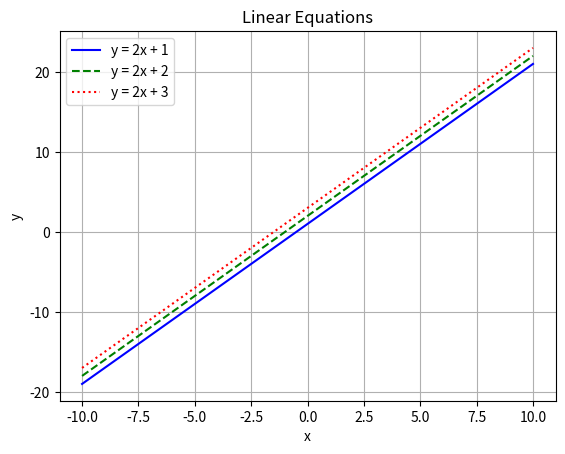

Write Python code to recreate this figure.
import numpy as np
import matplotlib.pyplot as plt

x = np.linspace(-10, 10, 100)  # x values from -10 to 10

# Equations of the lines
y1 = 2 * x + 1
y2 = 2 * x + 2
y3 = 2 * x + 3

plt.plot(x, y1, label="y = 2x + 1", color="blue")  # Blue line
plt.plot(x, y2, label="y = 2x + 2", color="green", linestyle="--")  # Green dashed line
plt.plot(x, y3, label="y = 2x + 3", color="red", linestyle=":")  # Red dotted line

plt.title("Linear Equations")
plt.xlabel("x")
plt.ylabel("y")
plt.legend()  # Add a legend
plt.grid()  # Add a grid
plt.show()
